Run: headless pygame with SDL's dummy video driver; simulated clock (each Clock.tick advances the game by its frame time, no real sleeping); random seed 0; keys injected as events and as key.get_pressed() state; no mouse input.
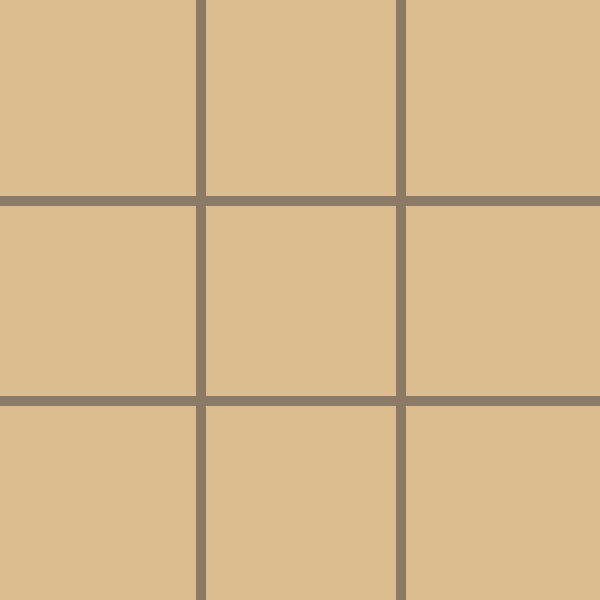
Frame 1 of 4 · flips 1–60 · no input
Frame 2 of 4 · flips 61–180 · tapped SPACE, RETURN · held RIGHT (→), D · screen unchanged from frame 1, image omitted
Frame 3 of 4 · flips 181–300 · held DOWN (↓), S · screen unchanged from frame 2, image omitted
Frame 4 of 4 · flips 301–420 · held LEFT (←), A, UP (↑), W · screen unchanged from frame 3, image omitted

The pygame program that drew these frames:

import pygame
import sys

pygame.init()

WIDTH = 600
HEIGHT = 600

RED = (255, 0, 0)
GREEN =(0, 0, 255)
LINE_COLOR = (138, 122, 102)
BACGROUD_COLOR =(219, 189, 143)
LINE_TICKNESS = 10
screen = pygame.display.set_mode((WIDTH, HEIGHT) )
pygame.display.set_caption("Jatkanshakki")
screen.fill(BACGROUD_COLOR)

def draw_board():
    pygame.draw.line(screen, LINE_COLOR, (0, 200), (600, 200),LINE_TICKNESS )
    pygame.draw.line(screen, LINE_COLOR, (0, 400), (600, 400),LINE_TICKNESS )

    pygame.draw.line(screen, LINE_COLOR, (200, 0), (200, 600), LINE_TICKNESS)
    pygame.draw.line(screen, LINE_COLOR, (400, 0), (400, 600), LINE_TICKNESS)


draw_board()
while True:
    for evt in pygame.event.get():
        if evt.type == pygame.QUIT:
            sys.exit()

    pygame.display.update()
